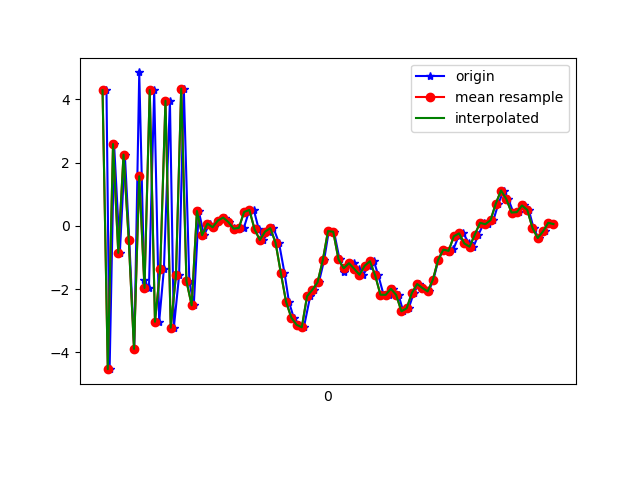

The table this chart was drawn from, first rows:
1617738573575, 434210221253928, 4.291144, 0.9055052, 3.4056349
1617738573587, 434210240484698, -4.531, -0.945, 1.383
1617738573604, 434210259715468, 2.589, 0.3931, -4.445
1617738573626, 434210278946238, -0.8521, 0.04225, 7.809
1617738573645, 434210298177008, 2.255, 0.6272, -4.459
1617738573662, 434210317407778, -0.4542, 0.09231, 8.268
1617738573681, 434210336638548, -3.889, -0.6049, -6.213
1617738573700, 434210355869318, 4.854, 1.176, 0.1053
1617738573719, 434210375100088, -1.714, 0.1541, 6.932
1617738573737, 434210394330858, -1.965, -0.3843, -7.219
1617738573757, 434210413561628, 4.296, 1.271, 2.84
1617738573776, 434210432792398, -3.032, -0.1101, 5.045
1617738573794, 434210452023168, -1.369, 0.2019, -7.412
1617738573817, 434210471253938, 3.957, 1.238, 4.344
1617738573832, 434210490484708, -3.219, -0.1677, 5.121
1617738573852, 434210509715478, -1.566, 0.1675, -7.592
1617738573870, 434210528946248, 4.345, 1.491, 2.443
1617738573891, 434210548177018, -1.744, 0.04692, 6.709
1617738573908, 434210567407788, -2.512, 0.1011, -5.697
1617738573927, 434210586638558, 0.4701, 0.9077, -1.876
1617738573947, 434210605869328, -0.2951, 0.2897, -0.2267
1617738573968, 434210625100098, 0.07289, 0.7205, 0.4814
1617738573986, 434210644330868, -0.04224, 0.9646, 0.2416
1617738574002, 434210663561638, 0.1685, 1.017, -0.07824
1617738574027, 434210682792408, 0.2623, 0.9416, -0.2258
1617738574041, 434210702023178, 0.1219, 0.9338, -0.06946
1617738574061, 434210721253948, -0.0686, 1.092, -0.2667
1617738574079, 434210740484718, -0.1077, 1.437, -0.6487
1617738574099, 434210759715488, -0.06277, 1.506, -1.68
1617738574118, 434210778946258, 0.4398, 1.066, -2.303
1617738574137, 434210798177028, 0.5045, 0.2882, -2.383
1617738574156, 434210817407798, -0.1093, 0.5779, -3.595
1617738574173, 434210836638568, -0.4453, 1.77, -5.276
1617738574194, 434210855869338, -0.181, 2.015, -5.834
1617738574212, 434210875100108, -0.07004, 1.827, -5.42
1617738574233, 434210894330878, -0.5343, 2.556, -5.821
1617738574254, 434210913561648, -1.487, 3.044, -5.998
1617738574271, 434210932792418, -2.399, 2.961, -5.302
1617738574289, 434210952023188, -2.9, 2.065, -3.825
1617738574310, 434210971253958, -3.128, 0.1806, -0.858
1617738574328, 434210990484728, -3.208, -1.888, 2.293
1617738574352, 434211009715498, -2.227, -1.059, 4.738
1617738574366, 434211028946268, -2.026, 0.1163, 5.609
1617738574385, 434211048177038, -1.789, 0.7771, 5.785
1617738574405, 434211067407808, -1.091, -0.4065, 6.761
1617738574423, 434211086638578, -0.1644, -2.281, 7.717
1617738574443, 434211105869348, -0.1857, -3.527, 9.21
1617738574464, 434211125100118, -1.057, -2.853, 8.355
1617738574480, 434211144330888, -1.456, -2.081, 7.625
1617738574499, 434211163561658, -1.225, -1.832, 7.349
1617738574518, 434211182792428, -1.18, -2.025, 7.796
1617738574537, 434211202023198, -1.358, -1.821, 7.695
1617738574554, 434211221253968, -1.545, -0.9134, 6.393
1617738574576, 434211240484738, -1.261, -1.117, 6.371
1617738574595, 434211259715508, -1.117, -1.648, 6.388
1617738574612, 434211278946278, -1.568, -1.716, 5.089
1617738574632, 434211298177048, -2.177, -1.459, 2.328
1617738574651, 434211317407818, -2.181, -1.657, 0.8446
1617738574669, 434211336638588, -1.989, -2.147, 0.9976
1617738574689, 434211355869358, -2.184, -1.343, -0.4395
1617738574707, 434211375100128, -2.701, 0.1458, -2.981
... 30 more rows
